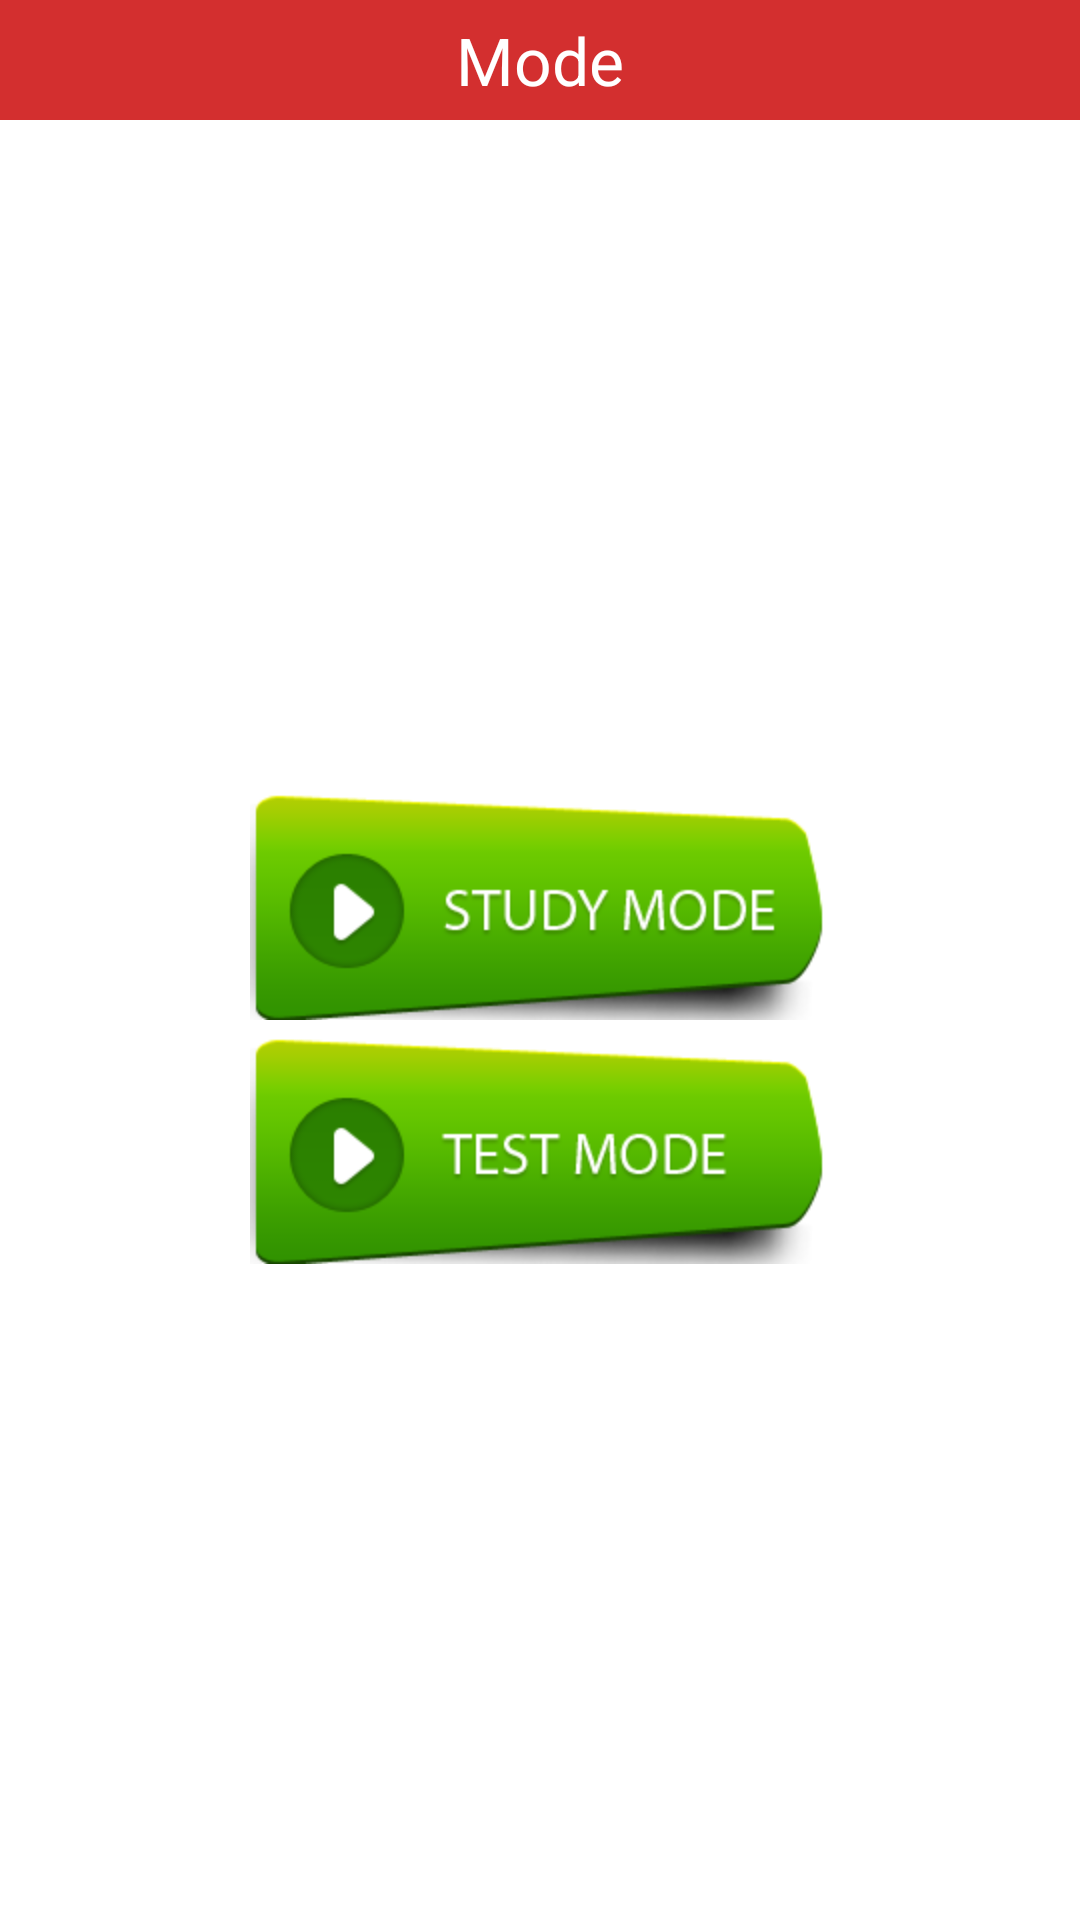

The Android layout XML behind this screen, and the referenced resources:
<!-- AndroidManifest.xml: application theme AppBaseThemeNew -->
<!-- res/layout/activity_mode2.xml -->
<?xml version="1.0" encoding="utf-8"?>

<LinearLayout xmlns:android="http://schemas.android.com/apk/res/android"
    android:layout_width="match_parent"
    android:layout_height="match_parent"
    android:orientation="vertical">

    <RelativeLayout
        android:layout_width="match_parent"
        android:layout_height="40dp"
        android:background="@color/colorAccent">

        <Button
            android:id="@+id/btn_backMode"
            android:layout_width="30dp"
            android:layout_height="30dp"
            android:layout_alignParentLeft="true"
            android:layout_centerVertical="true"
            android:layout_marginLeft="10dp"
            android:background="@drawable/ic_arrow_back_white_24dp" />

        <TextView
            android:id="@+id/txt_header"
            android:layout_width="wrap_content"
            android:layout_height="wrap_content"
            android:layout_centerHorizontal="true"
            android:layout_centerVertical="true"
            android:text="@string/title_activity_mode"
            android:textAppearance="?android:attr/textAppearanceLarge" />

    </RelativeLayout>

    <LinearLayout
        android:layout_width="match_parent"
        android:layout_height="match_parent"
        android:background="@android:color/transparent"
        android:gravity="center"
        android:orientation="vertical">

        <TextView
            android:id="@+id/txtStudyMode"
            android:layout_width="wrap_content"
            android:layout_height="wrap_content"
            android:layout_margin="2dp"
            android:background="@drawable/studymode"
            android:gravity="center"
            android:padding="10dp"
            android:textColor="@android:color/white"
            android:typeface="sans" />

        <TextView
            android:id="@+id/txtTestMode"
            android:layout_width="wrap_content"
            android:layout_height="wrap_content"
            android:layout_margin="0dp"
            android:background="@drawable/testmode"
            android:gravity="center"
            android:padding="10dp"
            android:textColor="@android:color/white"
            android:typeface="sans" />
    </LinearLayout>

</LinearLayout>
<!-- resources referenced by this layout -->
<resources>
  <color name="colorAccent">#D32F2F</color>
  <!-- drawable studymode: png bitmap (drawable-hdpi, 10833 bytes) -->
  <!-- drawable testmode: png bitmap (drawable-hdpi, 10327 bytes) -->
  <string name="title_activity_mode">Mode</string>
  <style name="AppBaseThemeNew" parent="Theme.AppCompat.Light.NoActionBar">
          
          <item name="colorPrimary">@color/colorPrimary</item>
          <item name="colorPrimaryDark">@color/colorPrimaryDark</item>
          <item name="colorAccent">@color/colorAccent</item>
          <item name="android:windowContentOverlay">@null</item>
          <item name="android:windowIsTranslucent">true</item>
          <item name="android:windowNoTitle">true</item>
          <item name="android:windowActionBar">false</item>
          <item name="android:windowFullscreen">false</item>
          <item name="android:windowAnimationStyle">@style/MyAnimation.Window</item>
          <item name="android:windowBackground">@drawable/score_bg</item>
          <item name="android:textColor">@color/md_white_1000</item>
      </style>
  <color name="colorPrimary">#FFFFFF</color>
  <color name="colorPrimaryDark">#D32F2F</color>
  <style name="MyAnimation.Window" parent="@android:style/Animation.Translucent">
          <item name="android:windowEnterAnimation">@anim/slide_in_right</item>
          <item name="android:windowExitAnimation">@anim/slide_out_left</item>
      </style>
  <color name="md_white_1000" tools:ignore="UnusedResources">#ffffff</color>
</resources>
